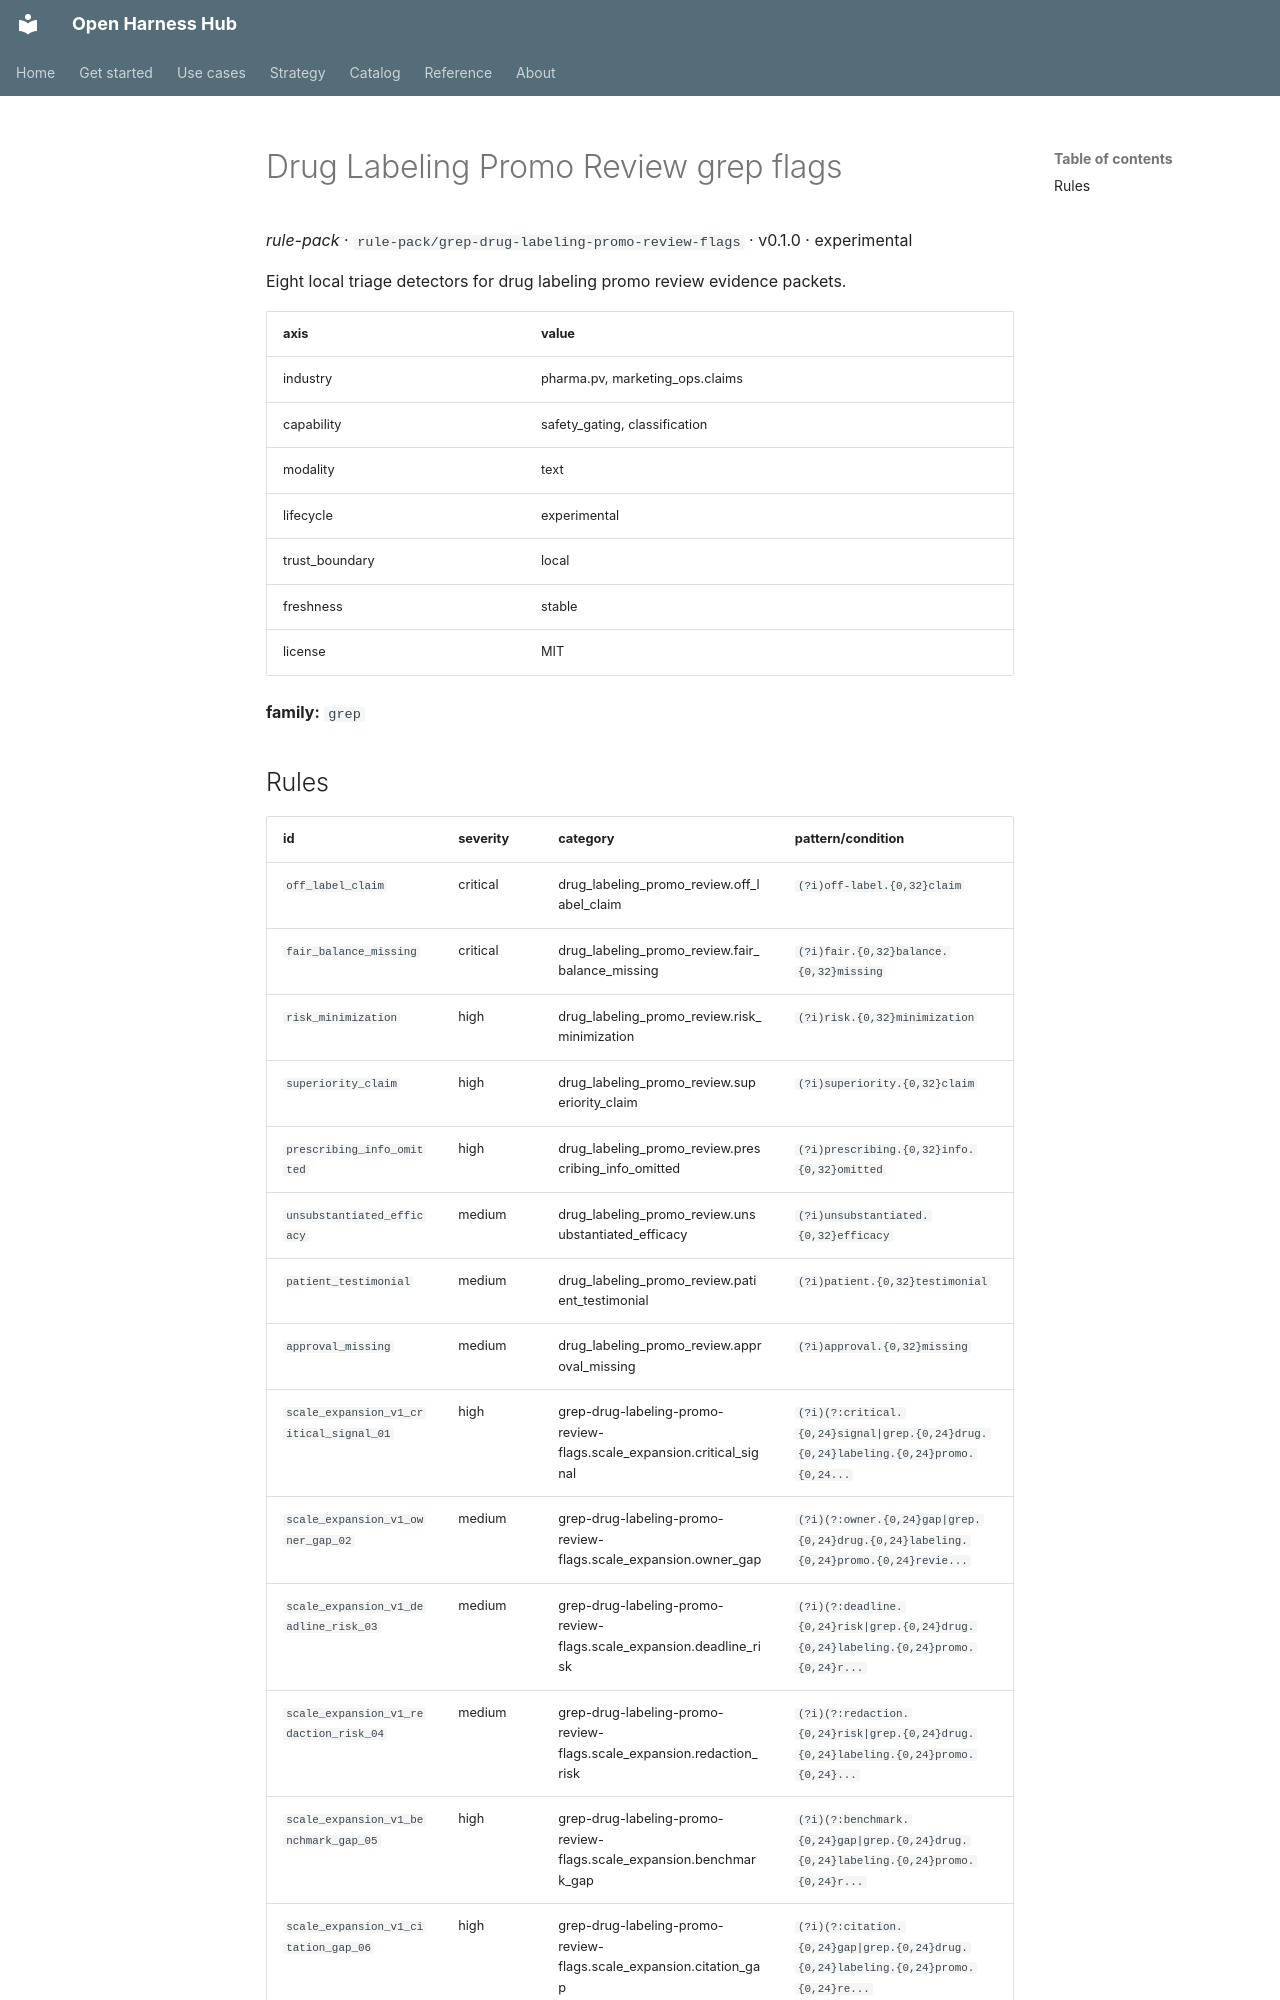

repository: Amarel-Taylor-Scott/open-harness-hub · page: catalog/rule-pack_grep-drug-labeling-promo-review-flags/index.html · generator: mkdocs

# Drug Labeling Promo Review grep flags

*rule-pack* · `rule-pack/grep-drug-labeling-promo-review-flags` · v0.1.0 · experimental

Eight local triage detectors for drug labeling promo review evidence packets.

| axis | value |
|---|---|
| industry | pharma.pv, marketing_ops.claims |
| capability | safety_gating, classification |
| modality | text |
| lifecycle | experimental |
| trust_boundary | local |
| freshness | stable |
| license | MIT |



**family:** `grep`
